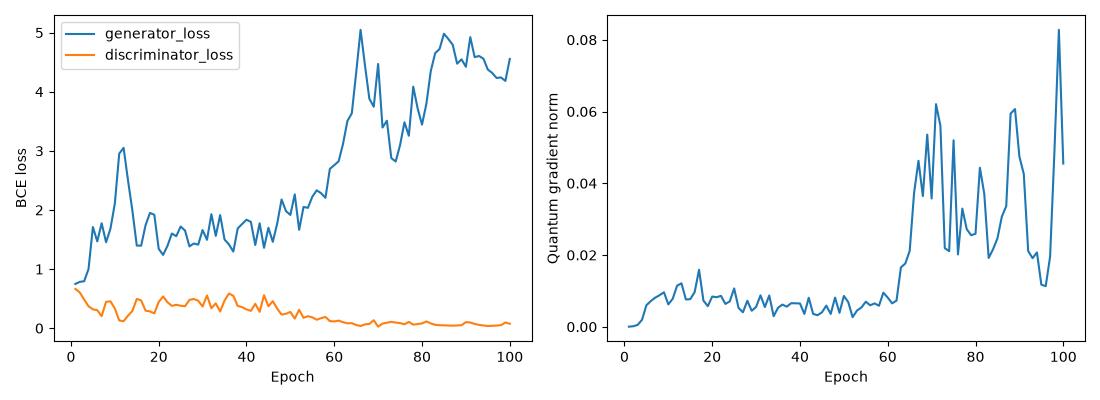

Source data for this figure (header and first rows):
epoch, generator_loss, discriminator_loss, quantum_gradient_norm
1, 0.7479, 0.6641, 3.0632360381361574e-05
2, 0.7835, 0.6053, 0.0001365
3, 0.7941, 0.4868, 0.0005102
4, 0.9975, 0.371, 0.001934
5, 1.711, 0.3189, 0.005989
6, 1.469, 0.3042, 0.007156
7, 1.776, 0.2038, 0.008103
8, 1.454, 0.4463, 0.008795
9, 1.683, 0.4543, 0.009618
10, 2.108, 0.3344, 0.006244
11, 2.953, 0.1309, 0.007815
12, 3.051, 0.1186, 0.01147
13, 2.503, 0.2121, 0.0121
14, 1.989, 0.2918, 0.00761
15, 1.398, 0.4948, 0.0077
16, 1.396, 0.4694, 0.009667
17, 1.742, 0.2967, 0.01588
18, 1.95, 0.2838, 0.007281
19, 1.919, 0.2496, 0.005747
20, 1.342, 0.4431, 0.008425
21, 1.24, 0.5378, 0.008233
22, 1.394, 0.4386, 0.008622
23, 1.602, 0.3773, 0.006364
24, 1.556, 0.3955, 0.007078
25, 1.719, 0.3799, 0.01069
26, 1.652, 0.3712, 0.00526
27, 1.384, 0.4788, 0.00404
28, 1.433, 0.4936, 0.007244
29, 1.413, 0.4652, 0.004462
30, 1.661, 0.3666, 0.005513
31, 1.495, 0.5544, 0.008771
32, 1.928, 0.3369, 0.005493
33, 1.561, 0.4199, 0.008717
34, 1.914, 0.282, 0.002945
35, 1.501, 0.4672, 0.005309
36, 1.417, 0.5859, 0.006184
37, 1.296, 0.5483, 0.005607
38, 1.687, 0.3763, 0.006575
39, 1.763, 0.3562, 0.006539
40, 1.835, 0.3172, 0.006492
41, 1.799, 0.2932, 0.003579
42, 1.407, 0.4123, 0.008092
43, 1.775, 0.2773, 0.003575
44, 1.359, 0.5576, 0.003222
45, 1.699, 0.371, 0.004017
46, 1.46, 0.4571, 0.005894
47, 1.771, 0.3319, 0.003571
48, 2.177, 0.2303, 0.008134
49, 1.981, 0.2443, 0.003873
50, 1.915, 0.2746, 0.008596
51, 2.264, 0.1627, 0.00688
52, 1.665, 0.3115, 0.002681
53, 2.051, 0.1755, 0.004531
54, 2.036, 0.2034, 0.005372
55, 2.224, 0.1838, 0.00699
56, 2.332, 0.1433, 0.005984
57, 2.284, 0.1689, 0.006517
58, 2.206, 0.1901, 0.005856
59, 2.696, 0.1199, 0.009512
60, 2.758, 0.1145, 0.00813
... 40 more rows
